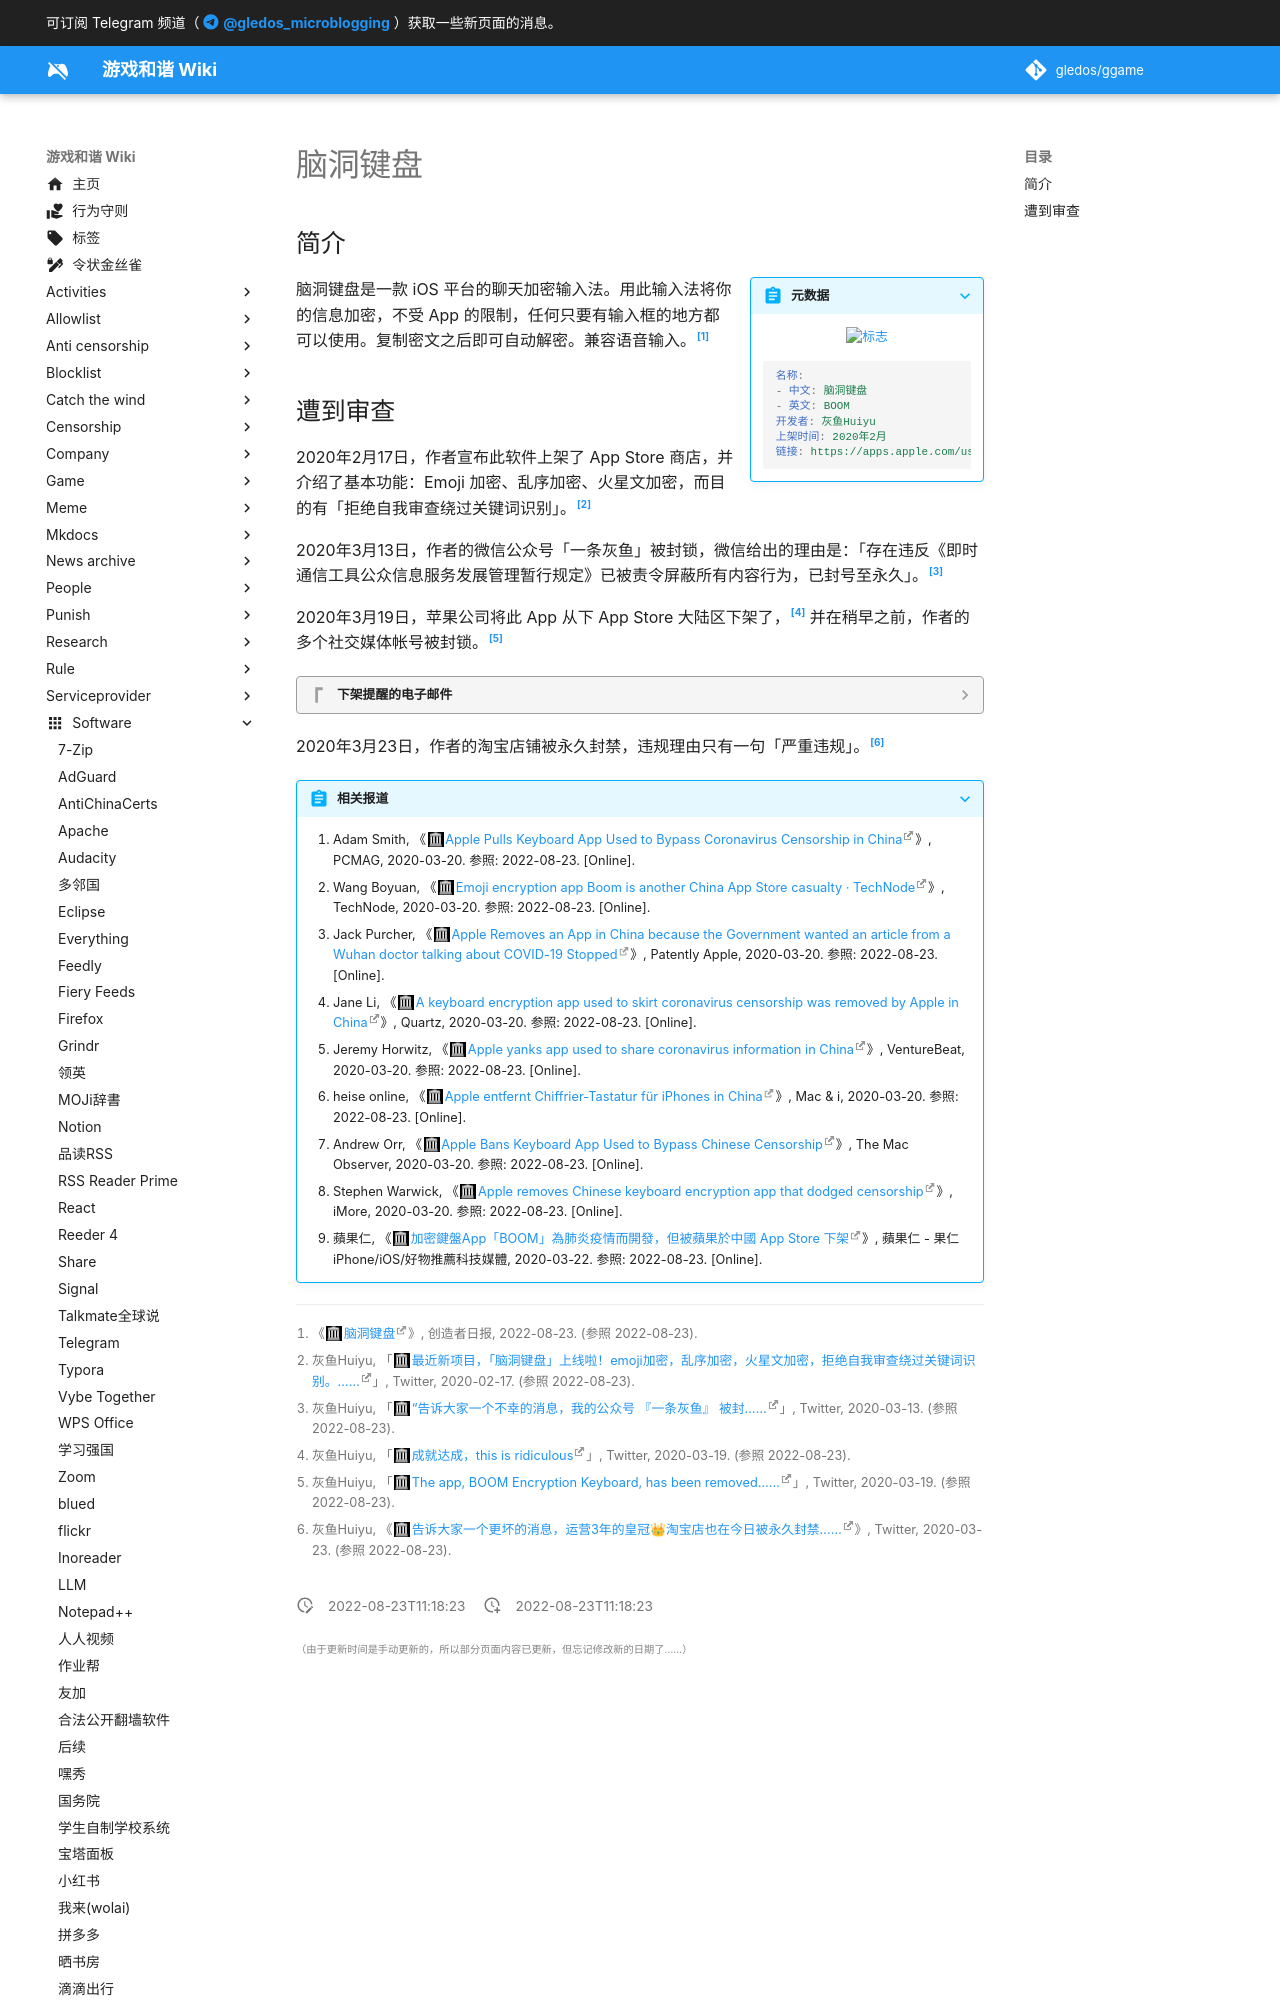

repository: gledos/ggame · page: software/脑洞键盘.html · generator: mkdocs

---
title: 脑洞键盘
description:
published: true
date: "2022-08-23T11:18:23"
特殊标签标记: #无标签
editor: markdown
dateCreated: "2022-08-23T11:18:23"
---

## 简介

> [!summary inline end]+ 元数据
>
> ![标志](https://s3.tebi.io/ggame/software/脑洞键盘/420-logo.webp)
> {: align=center }
>
> ```yaml
> 名称:
> - 中文: 脑洞键盘
> - 英文: BOOM
> 开发者: 灰鱼Huiyu
> 上架时间: 2020年2月
> 链接: https://apps.apple.com/us/app/脑洞键盘/id1494551954
> ```

脑洞键盘是一款 iOS 平台的聊天加密输入法。用此输入法将你的信息加密，不受 App 的限制，任何只要有输入框的地方都可以使用。复制密文之后即可自动解密。兼容语音输入。[^c54c8]

[^c54c8]: 《[脑洞键盘](https://web.archive.org/web/20220823040925/https://creatorsdaily.com/867082f6-e0f6-457c-869f-c54c8eceff78)》, 创造者日报, 2022-08-23. (参照 2022-08-23).
